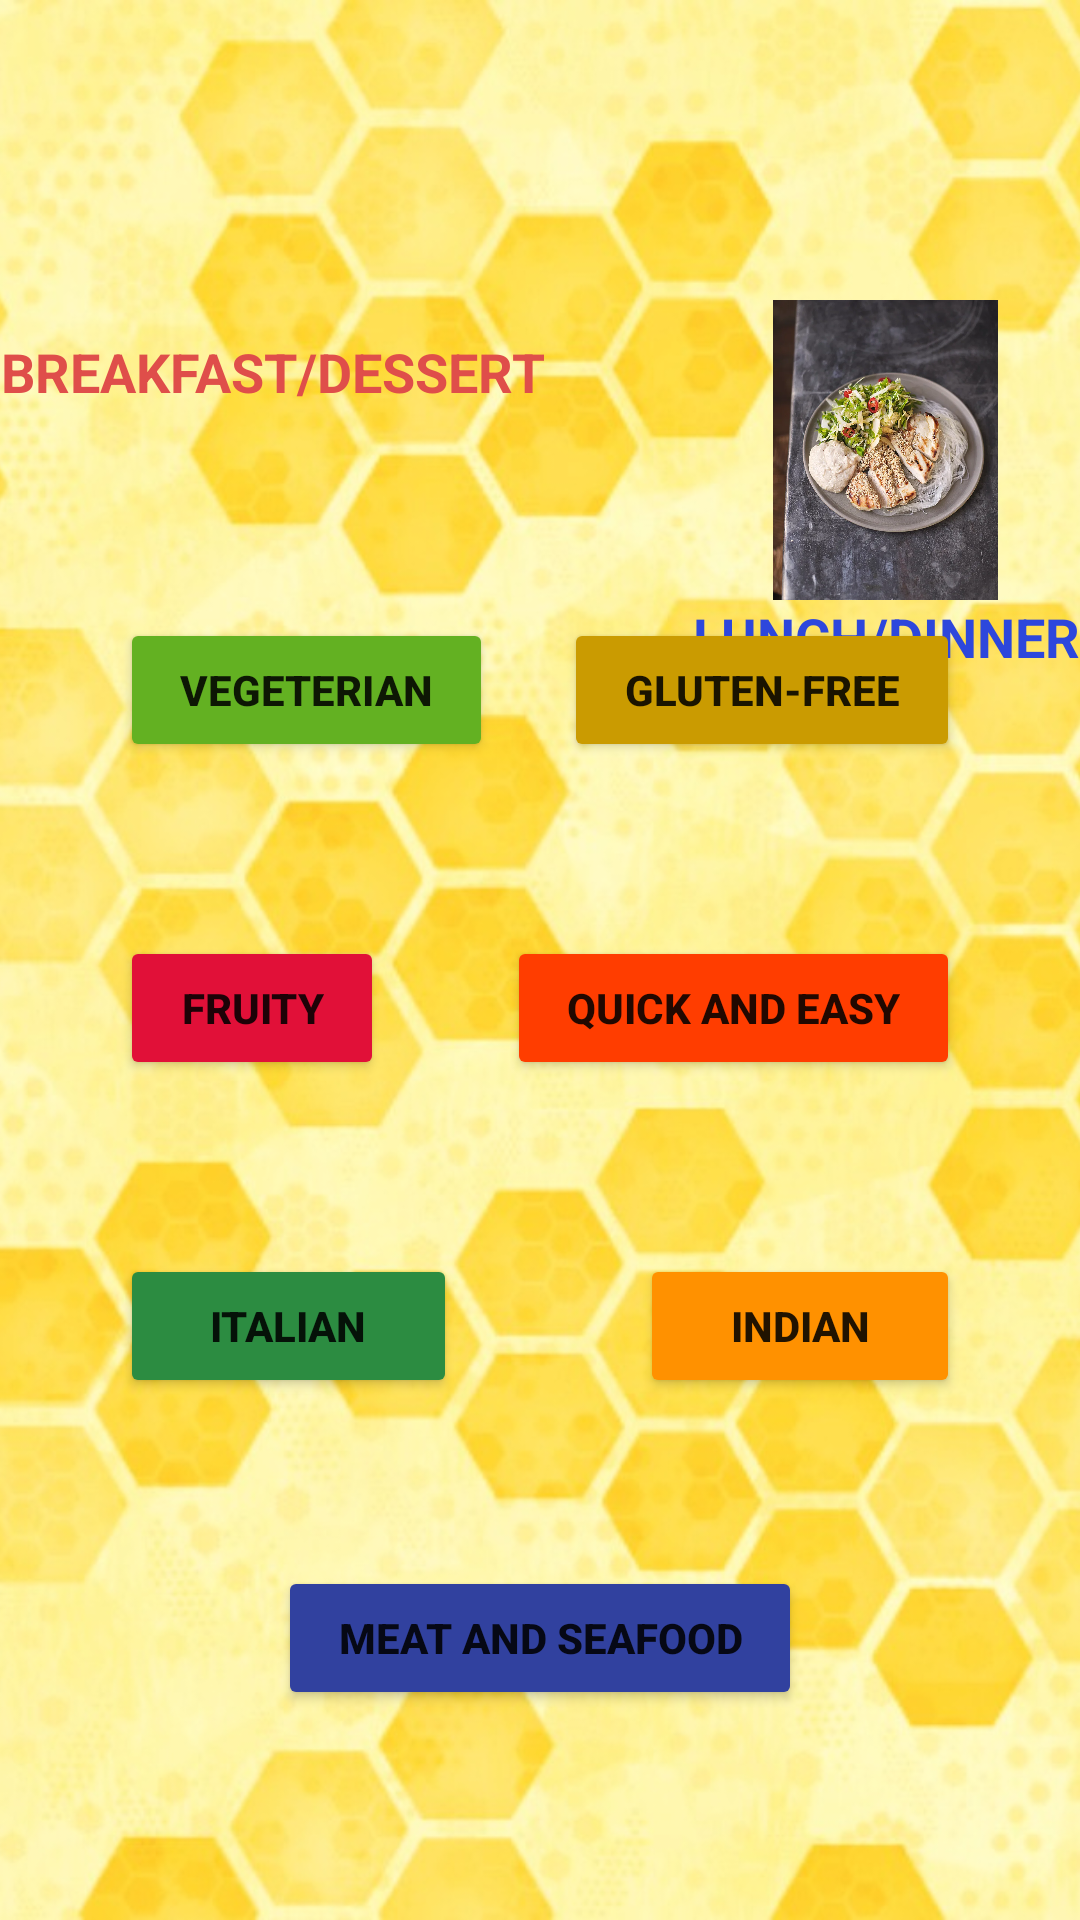

This screen was rendered from an Android layout file. Write that file and the resources it references.
<!-- AndroidManifest.xml: application theme Theme.WellbeingApp -->
<!-- res/layout/activity_recipes.xml -->
<?xml version="1.0" encoding="utf-8"?>
<RelativeLayout xmlns:android="http://schemas.android.com/apk/res/android"
    xmlns:app="http://schemas.android.com/apk/res-auto"
    xmlns:tools="http://schemas.android.com/tools"
    android:layout_width="match_parent"
    android:layout_height="match_parent"
    tools:context=".Recipes">


    <ImageView
        android:id="@+id/honey"
        android:layout_width="match_parent"
        android:layout_height="match_parent"
        android:orientation="vertical"
        android:scaleType="centerCrop"
        android:src="@drawable/honey" />


    <Button
        android:id="@+id/breakfast"
        android:layout_width="wrap_content"
        android:layout_height="wrap_content"
        android:layout_marginTop="100dp"
        android:background="@android:color/transparent"
        android:drawableTop="@drawable/waffles_smaller"
        android:onClick="ImageButtonClicked"
        android:text="BREAKFAST/DESSERT"
        android:textAppearance="@style/TextAppearance.AppCompat.Medium"
        android:textColor="#DF4E4A"
        android:textStyle="bold" />

    <Button
        android:id="@+id/dinner"
        android:layout_width="wrap_content"
        android:layout_height="wrap_content"
        android:layout_alignParentRight="true"
        android:layout_marginTop="100dp"
        android:background="@android:color/transparent"
        android:drawableTop="@drawable/chicken_smaller"
        android:onClick="ImageButtonClicked"
        android:text="LUNCH/DINNER"
        android:textAppearance="@style/TextAppearance.AppCompat.Medium"
        android:textColor="#2D47DC"
        android:textStyle="bold" />

    <Button
        android:id="@+id/vegeterian"
        android:layout_width="wrap_content"
        android:layout_height="wrap_content"
        android:layout_below="@+id/breakfast"
        android:layout_alignParentStart="true"
        android:layout_marginStart="40dp"
        android:layout_marginTop="58dp"
        android:backgroundTint="#63B122"
        android:paddingStart="20dp"
        android:paddingEnd="20dp"
        android:text="VEGETERIAN"
        android:textStyle="bold" />

    <Button
        android:id="@+id/gluten"
        android:layout_width="wrap_content"
        android:layout_height="wrap_content"
        android:layout_below="@+id/breakfast"
        android:layout_alignParentRight="true"
        android:layout_marginTop="58dp"
        android:layout_marginEnd="40dp"
        android:backgroundTint="#CA9B01"
        android:paddingStart="20dp"
        android:paddingEnd="20dp"
        android:text="GLUTEN-FREE"
        android:textStyle="bold" />

    <Button
        android:id="@+id/fruity"
        android:layout_width="wrap_content"
        android:layout_height="wrap_content"
        android:layout_below="@+id/vegeterian"
        android:layout_marginStart="40dp"
        android:layout_marginTop="58dp"
        android:backgroundTint="#E11038"
        android:paddingStart="20dp"
        android:paddingEnd="20dp"
        android:text="FRUITY"
        android:textStyle="bold" />


    <Button
        android:id="@+id/quick"
        android:layout_width="wrap_content"
        android:layout_height="wrap_content"
        android:layout_below="@+id/vegeterian"
        android:layout_alignParentRight="true"
        android:layout_marginTop="58dp"
        android:layout_marginEnd="40dp"
        android:backgroundTint="#FF3D00"
        android:paddingStart="20dp"
        android:paddingEnd="20dp"
        android:text="QUICK AND EASY"
        android:textStyle="bold" />

    <Button
        android:id="@+id/italian"
        android:layout_width="wrap_content"
        android:layout_height="wrap_content"
        android:layout_below="@+id/fruity"
        android:layout_marginStart="40dp"
        android:layout_marginTop="58dp"
        android:backgroundTint="#2C8C41"
        android:paddingStart="30dp"
        android:paddingEnd="30dp"
        android:text="ITALIAN"
        android:textStyle="bold" />


    <Button
        android:id="@+id/indian"
        android:layout_width="wrap_content"
        android:layout_height="wrap_content"
        android:layout_below="@+id/fruity"
        android:layout_alignParentRight="true"
        android:layout_marginTop="58dp"
        android:layout_marginEnd="40dp"
        android:backgroundTint="#FF9100"
        android:paddingStart="30dp"
        android:paddingEnd="30dp"
        android:text="INDIAN"
        android:textStyle="bold" />


    <Button
        android:id="@+id/meat"
        android:layout_width="wrap_content"
        android:layout_height="wrap_content"
        android:layout_below="@+id/italian"

        android:layout_centerInParent="true"
        android:layout_marginTop="56dp"
        android:backgroundTint="#31419F"
        android:paddingStart="20dp"
        android:paddingEnd="20dp"
        android:text="MEAT AND SEAFOOD"
        android:textStyle="bold" />


</RelativeLayout>
<!-- resources referenced by this layout -->
<resources>
  <!-- drawable chicken_smaller (drawable) -->
  <?xml version="1.0" encoding="utf-8"?>
  <layer-list xmlns:android="http://schemas.android.com/apk/res/android">
      <item
          android:drawable="@drawable/chicken"
          android:width="75dp"
          android:height="100dp">
      </item>
  </layer-list>
  <!-- drawable honey: jpg bitmap (drawable, 280943 bytes) -->
  <!-- drawable waffles_smaller (drawable) -->
  <?xml version="1.0" encoding="utf-8"?>
  <layer-list xmlns:android="http://schemas.android.com/apk/res/android">
      <item
          android:drawable="@drawable/waffles"
          android:width="75dp"
          android:height="100dp">
      </item>
  </layer-list>
  <style name="Theme.WellbeingApp" parent="Theme.MaterialComponents.DayNight.DarkActionBar">
          
          <item name="colorPrimary">@color/purple_500</item>
          <item name="colorPrimaryVariant">@color/purple_700</item>
          <item name="colorOnPrimary">@color/white</item>
          
          <item name="colorSecondary">@color/teal_200</item>
          <item name="colorSecondaryVariant">@color/teal_700</item>
          <item name="colorOnSecondary">@color/black</item>
          
          <item name="android:statusBarColor" tools:targetApi="l">?attr/colorPrimaryVariant</item>
          
      </style>
  <!-- drawable chicken: webp bitmap (drawable, 135318 bytes) -->
  <!-- not gathered from this repository: default colours our renderer supplied (Android Studio template values) -->
  <color name="purple_500">#FF6200EE</color>
  <color name="purple_700">#FF3700B3</color>
  <color name="teal_200">#FF03DAC5</color>
  <color name="teal_700">#FF018786</color>
  <color name="black">#FF000000</color>
  <color name="white">#FFFFFFFF</color>
</resources>
